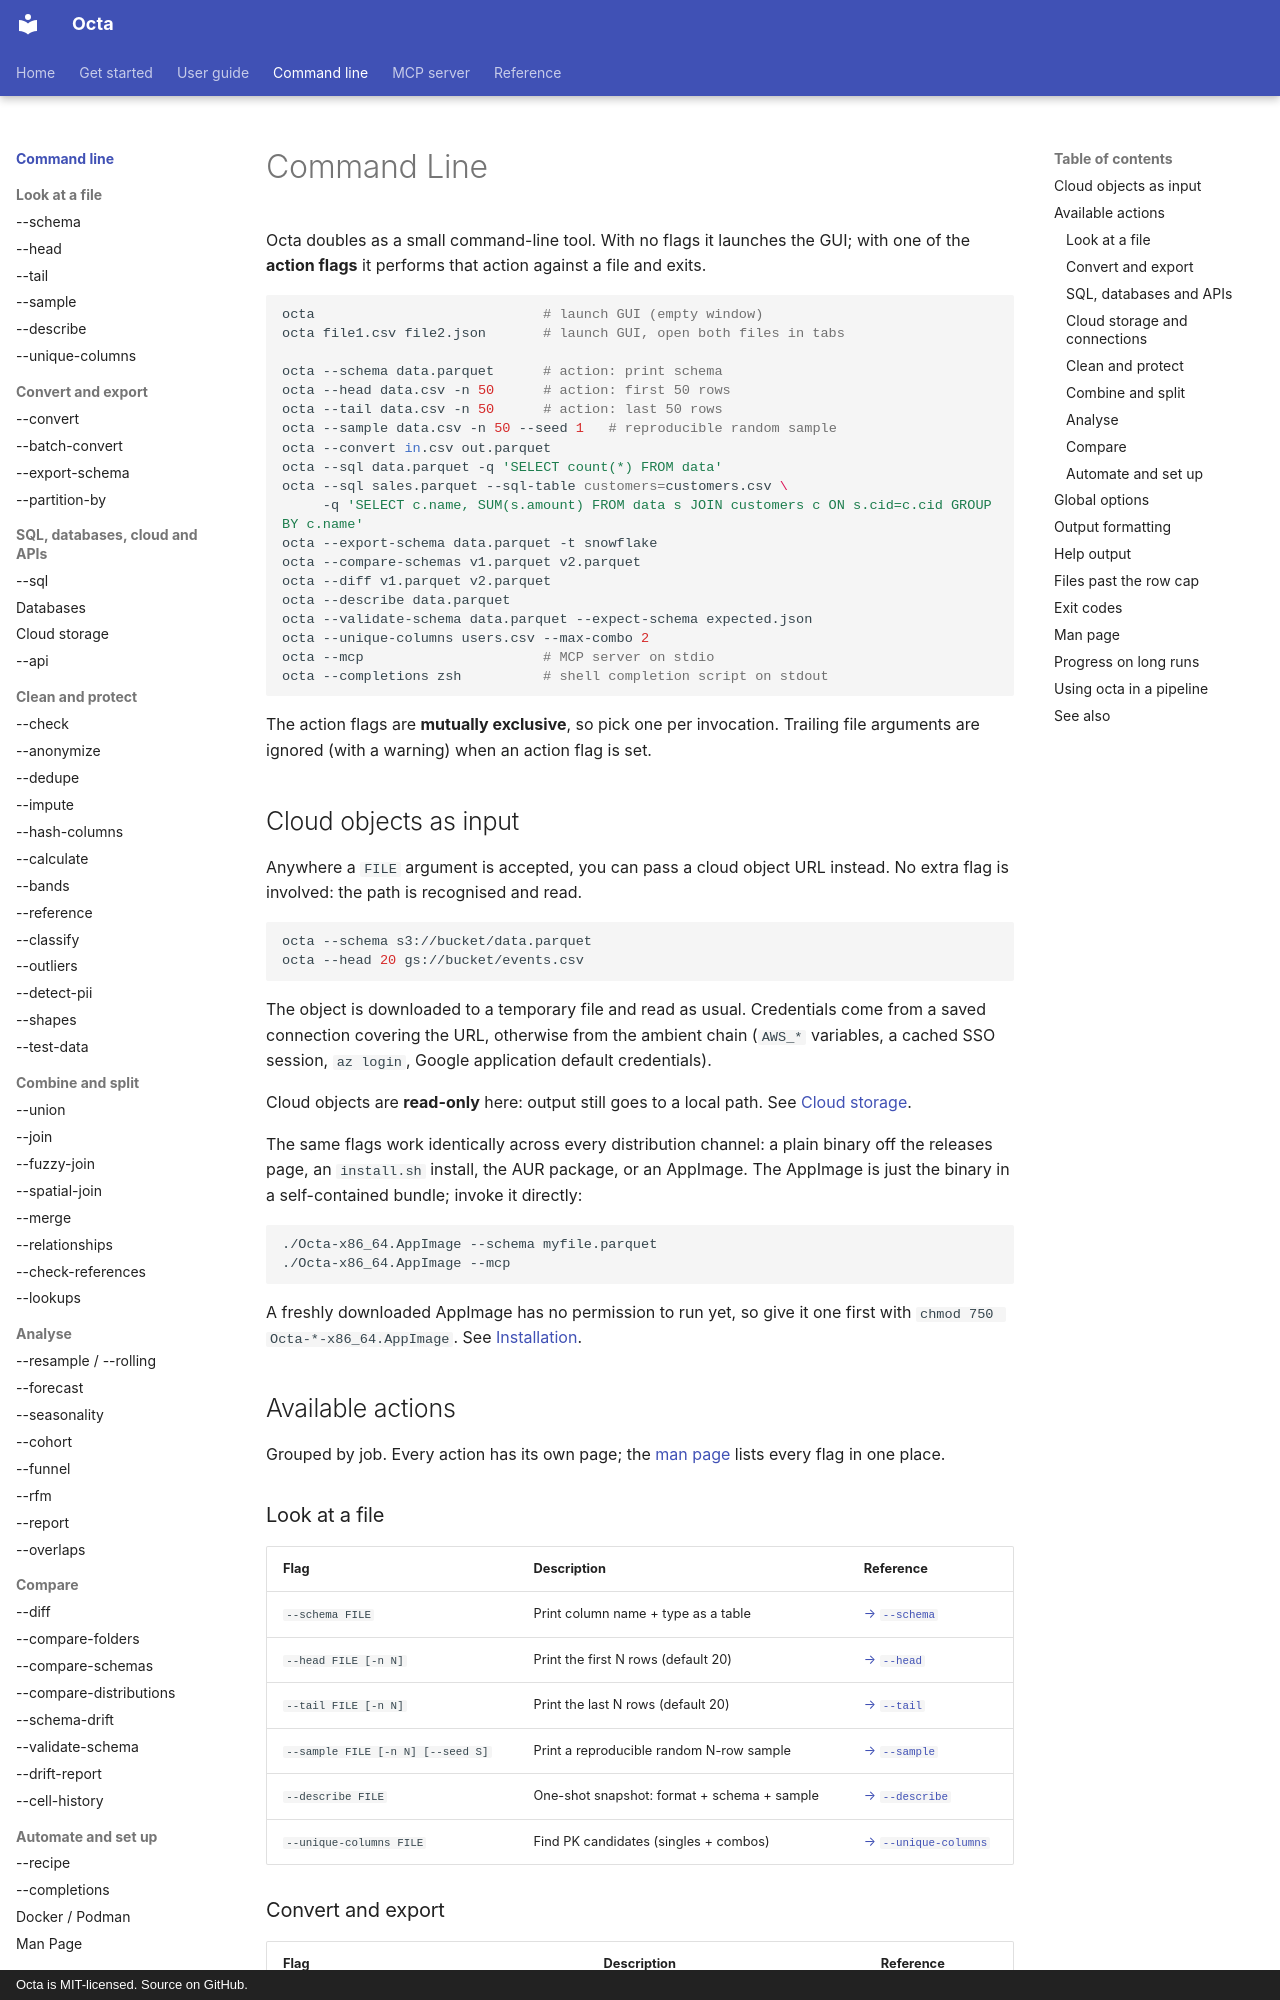

repository: thorstenfoltz/octa · page: cli/index.html · generator: mkdocs · copyright: Octa is MIT-licensed. Source on GitHub.

# Command Line

Octa doubles as a small command-line tool. With no flags it launches
the GUI; with one of the **action flags** it performs that action
against a file and exits.

```bash
octa                            # launch GUI (empty window)
octa file1.csv file2.json       # launch GUI, open both files in tabs

octa --schema data.parquet      # action: print schema
octa --head data.csv -n 50      # action: first 50 rows
octa --tail data.csv -n 50      # action: last 50 rows
octa --sample data.csv -n 50 --seed 1   # reproducible random sample
octa --convert in.csv out.parquet
octa --sql data.parquet -q 'SELECT count(*) FROM data'
octa --sql sales.parquet --sql-table customers=customers.csv \
     -q 'SELECT c.name, SUM(s.amount) FROM data s JOIN customers c ON s.cid=c.cid GROUP BY c.name'
octa --export-schema data.parquet -t snowflake
octa --compare-schemas v1.parquet v2.parquet
octa --diff v1.parquet v2.parquet
octa --describe data.parquet
octa --validate-schema data.parquet --expect-schema expected.json
octa --unique-columns users.csv --max-combo 2
octa --mcp                      # MCP server on stdio
octa --completions zsh          # shell completion script on stdout
```

The action flags are **mutually exclusive**, so pick one per
invocation. Trailing file arguments are ignored (with a warning)
when an action flag is set.

## Cloud objects as input

Anywhere a `FILE` argument is accepted, you can pass a cloud object URL
instead. No extra flag is involved: the path is recognised and read.

```bash
octa --schema s3://bucket/data.parquet
octa --head 20 gs://bucket/events.csv
```

The object is downloaded to a temporary file and read as usual.
Credentials come from a saved connection covering the URL, otherwise from
the ambient chain (`AWS_*` variables, a cached SSO session, `az login`,
Google application default credentials).

Cloud objects are **read-only** here: output still goes to a local path.
See [Cloud storage](cloud.md).

The same flags work identically across every distribution channel:
a plain binary off the releases page, an `install.sh` install, the
AUR package, or an AppImage. The AppImage is just the binary in a
self-contained bundle; invoke it directly:

```bash
./Octa-x86_64.AppImage --schema myfile.parquet
./Octa-x86_64.AppImage --mcp
```

A freshly downloaded AppImage has no permission to run yet, so give it
one first with `chmod 750 Octa-*-x86_64.AppImage`. See
[Installation](../getting-started/installation.md#appimage).

## Available actions

Grouped by job. Every action has its own page; the [man page](man-page.md)
lists every flag in one place.

### Look at a file

| Flag                              | Description                                 | Reference                                 |
|-----------------------------------|---------------------------------------------|-------------------------------------------|
| `--schema FILE`                   | Print column name + type as a table         | [→ `--schema`](schema.md)                 |
| `--head FILE [-n N]`              | Print the first N rows (default 20)         | [→ `--head`](head.md)                     |
| `--tail FILE [-n N]`              | Print the last N rows (default 20)          | [→ `--tail`](tail.md)                     |
| `--sample FILE [-n N] [--seed S]` | Print a reproducible random N-row sample    | [→ `--sample`](sample.md)                 |
| `--describe FILE`                 | One-shot snapshot: format + schema + sample | [→ `--describe`](describe.md)             |
| `--unique-columns FILE`           | Find PK candidates (singles + combos)       | [→ `--unique-columns`](unique-columns.md) |

### Convert and export

| Flag                                             | Description                               | Reference                                                            |
|--------------------------------------------------|-------------------------------------------|----------------------------------------------------------------------|
| `--convert IN OUT`                               | Convert between formats                   | [→ `--convert`](convert.md)                                          |
| `--export-schema FILE [-t T]`                    | Render the schema as DDL / model / struct | [→ `--export-schema`](export-schema.md)                              |
| `--partition-by COL --out-dir DIR FILE`          | One file per distinct column value        | [→ `--partition-by`](partition.md)                                   |
| `--batch-convert --to EXT --out-dir DIR FILE...` | Convert many files into one format        | [→ `--batch-convert`](batch-convert.md)                              |
| `--to-workbook OUT.xlsx FILE...`                 | Write several files as one workbook       | [→ guide](../usage/saving.md#exporting-several-tabs-as-one-workbook) |
